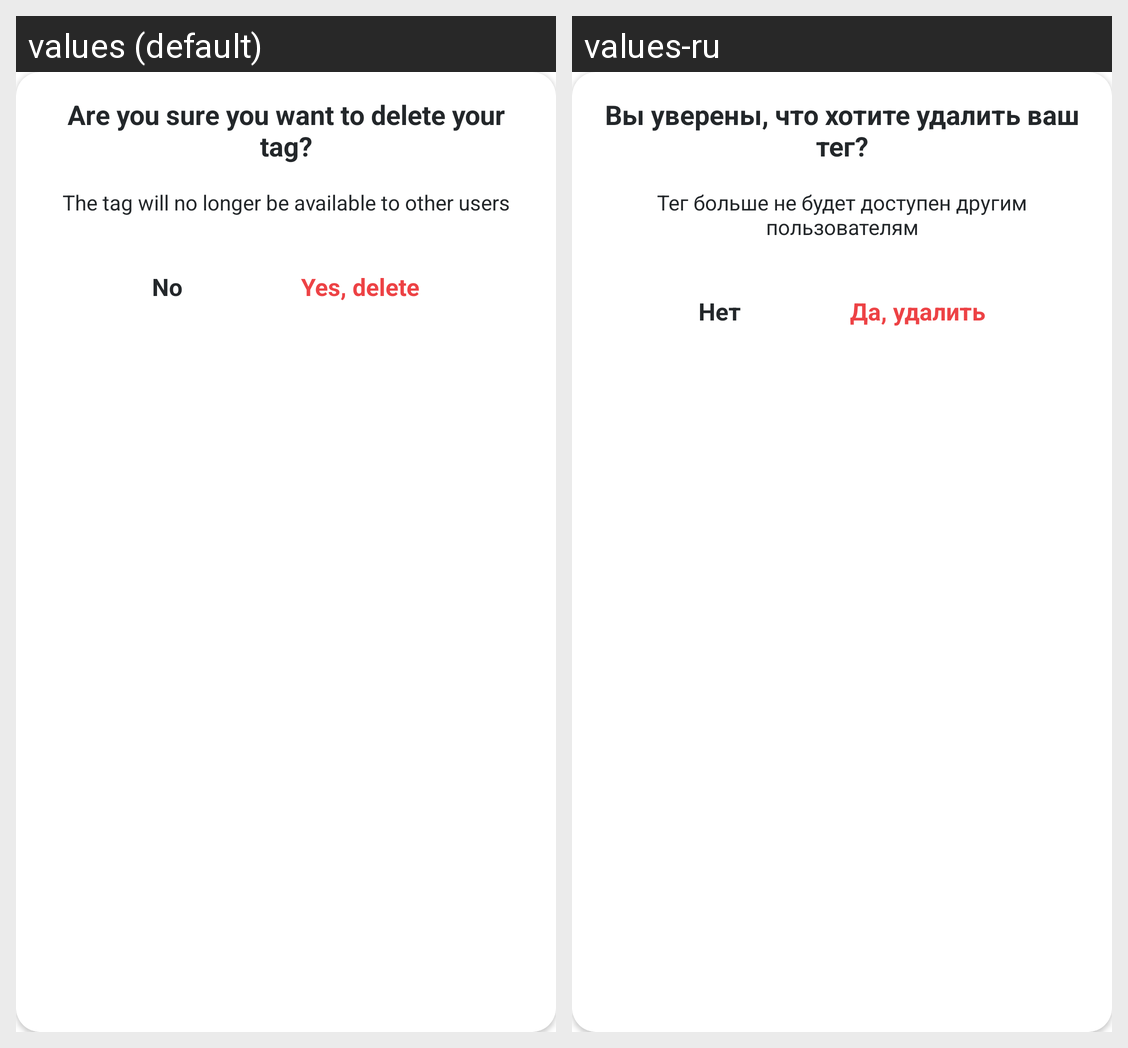

This grid shows one Android layout under two languages. Give, for every string resource on the screen, its name, the default text and each shown locale's text.
Android screen res/layout/dialog_delete_tag.xml rendered under 2 locales, left to right: values (default), values-ru. Device: Nexus 5 (rendered at 1080×1920; each locale shown at half size, 540×960, under a caption strip naming it); theme Theme.Creator.
Strings drawn on this screen, with the default value and each locale's value (text and hints the layout hard-codes, and strings that could not be matched under every locale, appear in the picture but are not listed):

delete_tag_question
  values: Are you sure you want to delete your tag?
  values-ru: Вы уверены, что хотите удалить ваш тег?

delete_tag_description
  values: The tag will no longer be available to other users
  values-ru: Тег больше не будет доступен другим пользователям

yes_delete
  values: Yes, delete
  values-ru: Да, удалить

no
  values: No
  values-ru: Нет
